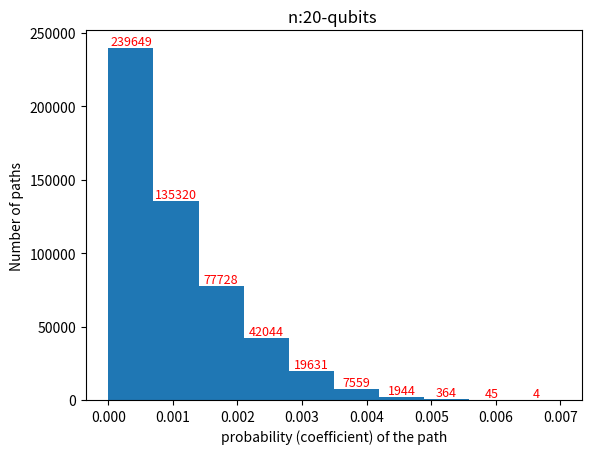

Python code for this plot:
#!/usr/bin/env python3
# -*- coding: utf-8 -*-
"""
this simulates tree to find number of non-zero path. 
It DOES NOT STORE the matrices
Created on Wed Dec 14 18:28:31 2022

@author: adaskin
"""
import  numpy as np
import  matplotlib.pyplot as plt


def find_childs(a,sprev, n0path, listofprobs):
    if a.size <= 2: 
        return a;
    n0 = 0
    n1 = 0
    A = a.reshape(2, int(a.size/2))
    #print("shape of A:", A.shape, A.size)
    u, s, v = np.linalg.svd(A,full_matrices=False)
    minprob = 0.025

    #print("size:",int(np.log2(v[0,:].size)), s[0]**2)
    if (v[0,:].size == 2):
        if (sprev*s[0] >  minprob):
            n0path += 1
        
        if (sprev*s[1] >  minprob):
            n0path += 1
        #print("\n\nzero_path:", n0path)
        #print("the matrix u\n", np.round(u,2))
        #print("the matrix s\n", np.round(s,2))
        #print("square s0+s1\n", s[0]**2+s[1]**2)
        
       # print("{}, {},".\
        #    format(sprev*s[0], sprev*s[1]))
        listofprobs.append(sprev*s[0])
        listofprobs.append(sprev*s[1])
    elif v[0,:].size > 2:
        #print("=======find child v0:sprev*s[0]:{}", sprev*s[0])
        #if(sprev*s[0]>0.000001):
        n0 = find_childs(v[0,:],sprev*s[0], n0path, listofprobs)

        #print("=======find child v1==========sprev*s[1]:", sprev*s[1])
        #if(sprev*s[1]>0.000001):
        n1 = find_childs(v[1,:],sprev*s[1], n0path, listofprobs)
        
    n0path += n0+n1

    return n0path

def qft(N):
    w = np.exp(2*np.pi*1j/N)
    A = np.zeros([N,N], dtype='complex')
    for i in range(0, N):
        for j in range(0, N):
            A[i,j] = w**(j*i)/N
    print("shape of A:", A.shape)
    return A


n = 20
N = 2**n
psi = 0
scase = 2
sprev = 1
n0path = 0
Nsquare = N**2
if scase == 1:#qft
    A = qft(N)
    a = A.flatten()
    psi = a
elif scase == 2:#random
    b = np.random.randn(1,N)
    b = b/np.linalg.norm(b)
    psi = b
else:#grover
    c =  np.eye(N,N).flatten()/np.sqrt(N)
    c[-1] = -c[-1]
    psi = c

listofprobs = []
print('=================================================================\n\n')
n0path = find_childs(psi,sprev,0, listofprobs)
print("n0path:{}".format(n0path))

fig, ax = plt.subplots()
values, bins, bars = ax.hist(listofprobs)

ax.set_xlabel("probability (coefficient) of the path")
ax.set_ylabel("Number of paths")
ax.set_title('n:{}-qubits '.format(n))
ax.bar_label(bars, fontsize=9, color='red')



